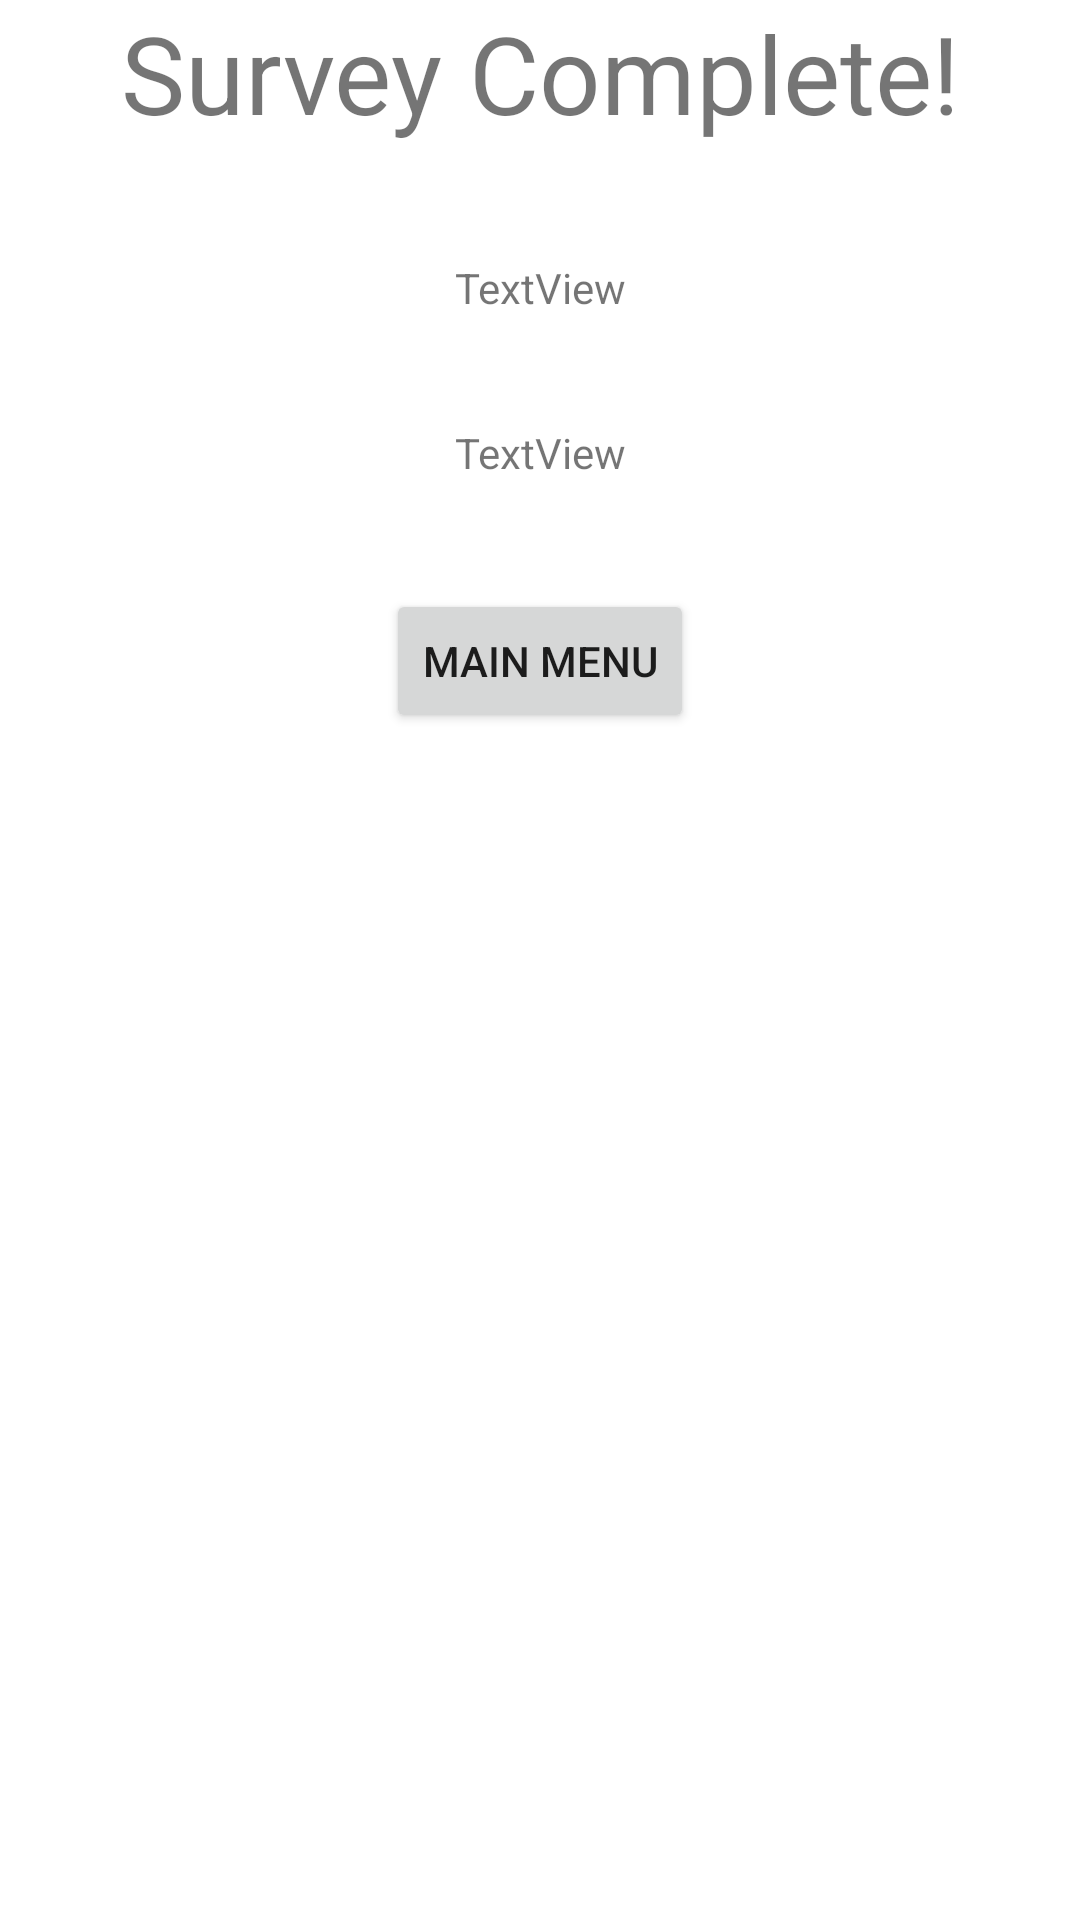

Produce the Android XML layout that renders to this screen, including the resource entries it uses.
<!-- AndroidManifest.xml: application theme Theme.Ccm -->
<!-- res/layout/fragment_survey_end.xml -->
<?xml version="1.0" encoding="utf-8"?>
<FrameLayout xmlns:android="http://schemas.android.com/apk/res/android"
    xmlns:app="http://schemas.android.com/apk/res-auto"
    xmlns:tools="http://schemas.android.com/tools"
    android:layout_width="match_parent"
    android:layout_height="match_parent"
    android:layout_gravity="center_horizontal"
    android:textAlignment="center"
    tools:context=".surveyEnd">

    <androidx.constraintlayout.widget.ConstraintLayout
        android:layout_width="match_parent"
        android:layout_height="match_parent"
        android:layout_gravity="center_horizontal">

        <TextView
            android:id="@+id/textView_surveycomplete"
            android:layout_width="wrap_content"
            android:layout_height="wrap_content"
            android:layout_marginBottom="36dp"
            android:gravity="center_horizontal"
            android:text="@string/surveyComplete"
            android:textAlignment="center"
            android:textSize="36sp"
            app:flow_horizontalAlign="center"
            app:layout_constraintBottom_toTopOf="@+id/textView_surveyanswers"
            app:layout_constraintEnd_toEndOf="parent"
            app:layout_constraintStart_toStartOf="parent" />

        <TextView
            android:id="@+id/textView_surveygrade"
            android:layout_width="wrap_content"
            android:layout_height="wrap_content"
            android:paddingBottom="36dp"
            android:text="TextView"
            android:textAlignment="center"
            app:layout_constraintEnd_toEndOf="parent"
            app:layout_constraintStart_toStartOf="parent"
            app:layout_constraintTop_toBottomOf="@+id/textView_surveyanswers" />

        <TextView
            android:id="@+id/textView_surveyanswers"
            android:layout_width="wrap_content"
            android:layout_height="wrap_content"
            android:layout_marginTop="38dp"
            android:paddingBottom="36dp"
            android:text="TextView"
            app:layout_constraintEnd_toEndOf="parent"
            app:layout_constraintStart_toStartOf="parent"
            app:layout_constraintTop_toBottomOf="@+id/textView_surveycomplete" />

        <Button
            android:id="@+id/button_surveyend"
            android:layout_width="wrap_content"
            android:layout_height="wrap_content"
            android:foregroundGravity="center_horizontal"
            android:text="@string/mainMenu"
            app:layout_constraintEnd_toEndOf="parent"
            app:layout_constraintStart_toStartOf="parent"
            app:layout_constraintTop_toBottomOf="@+id/textView_surveygrade" />
    </androidx.constraintlayout.widget.ConstraintLayout>

</FrameLayout>
<!-- resources referenced by this layout -->
<resources>
  <string name="mainMenu">Main Menu</string>
  <string name="surveyComplete">Survey Complete!</string>
  <style name="Theme.Ccm" parent="Theme.MaterialComponents.DayNight.DarkActionBar">
          
          <item name="colorPrimary">#2F7709</item>
          <item name="colorPrimaryVariant">#1E6821</item>
          <item name="colorOnPrimary">@color/white</item>
          
          <item name="colorSecondary">@color/teal_200</item>
          <item name="colorSecondaryVariant">@color/teal_700</item>
          <item name="colorOnSecondary">@color/black</item>
          
          <item name="android:statusBarColor" tools:targetApi="l">?attr/colorPrimaryVariant</item>
          
      </style>
  <color name="white">#FFFFFFFF</color>
  <color name="teal_200">#FF03DAC5</color>
  <color name="teal_700">#FF018786</color>
  <color name="black">#FF000000</color>
</resources>
